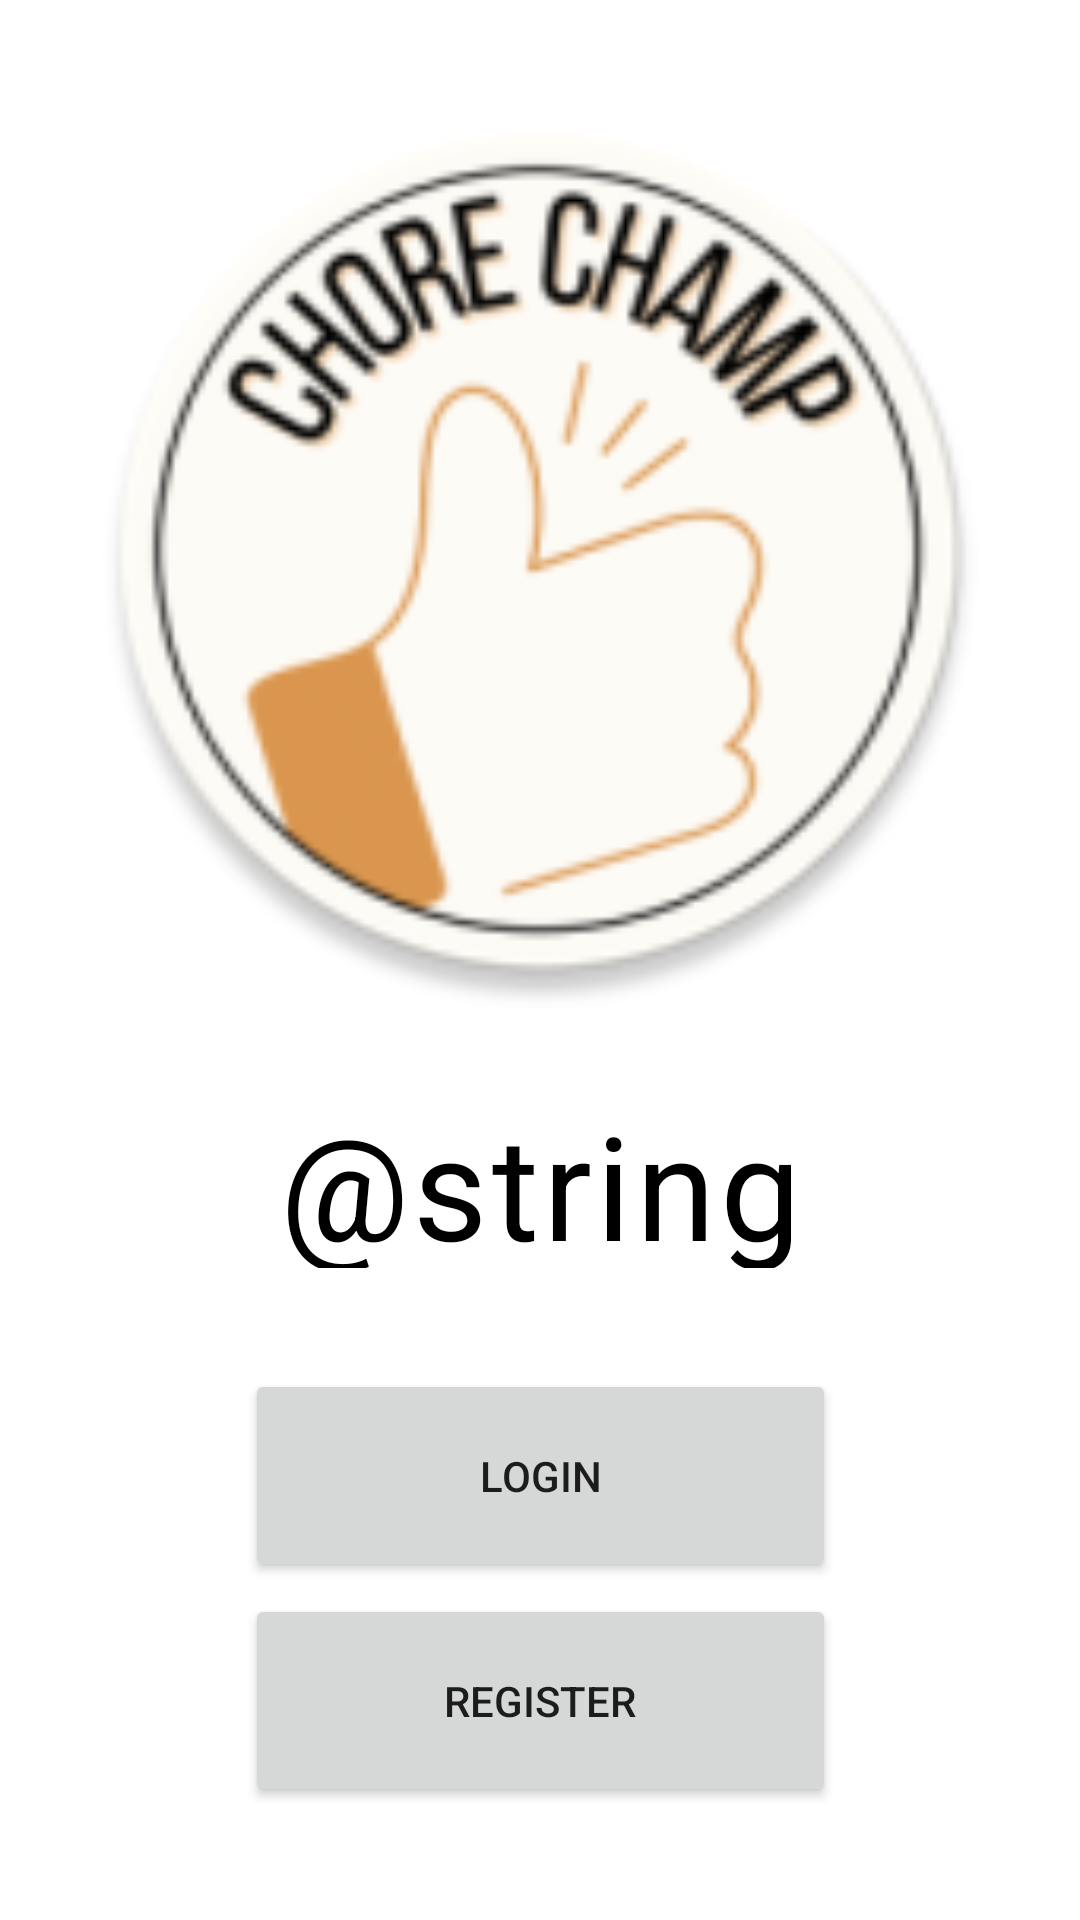

Here is an Android app screen rendered from its layout file. Give the layout XML and the strings, colors and styles it references.
<!-- AndroidManifest.xml: application theme Theme.AMTVRegistrationDemo -->
<!-- res/layout/activity_welcome.xml -->
<?xml version="1.0" encoding="utf-8"?>
<androidx.constraintlayout.widget.ConstraintLayout xmlns:android="http://schemas.android.com/apk/res/android"
    xmlns:app="http://schemas.android.com/apk/res-auto"
    xmlns:tools="http://schemas.android.com/tools"
    android:layout_width="match_parent"
    android:layout_height="match_parent"
    tools:context=".WelcomeActivity">















    <ImageView
        android:id="@+id/imgWelcomeLogo"
        android:layout_width="340dp"
        android:layout_height="304dp"
        android:layout_marginTop="32dp"
        app:layout_constraintEnd_toEndOf="parent"
        app:layout_constraintHorizontal_bias="0.495"
        app:layout_constraintStart_toStartOf="parent"
        app:layout_constraintTop_toTopOf="parent"
        app:srcCompat="@mipmap/chorechamplogo2_round" />

    <TextView
        android:id="@+id/txtWelcome"
        android:layout_width="285dp"
        android:layout_height="60dp"
        android:layout_alignParentLeft="true"
        android:layout_alignParentTop="true"
        android:layout_marginTop="28dp"
        android:gravity="center_horizontal|top"
        android:lineSpacingExtra="2sp"
        android:text="@string/welcome"
        android:textAppearance="@style/welcome"
        android:translationY="-1.2sp"
        app:layout_constraintEnd_toEndOf="parent"
        app:layout_constraintStart_toStartOf="parent"
        app:layout_constraintTop_toBottomOf="@+id/imgWelcomeLogo" />

    <Button
        android:id="@+id/btnWelcomeLogin"
        android:layout_width="197dp"
        android:layout_height="71dp"
        android:text="Login"
        app:layout_constraintBottom_toBottomOf="parent"
        app:layout_constraintEnd_toEndOf="parent"
        app:layout_constraintStart_toStartOf="parent"
        app:layout_constraintTop_toBottomOf="@+id/txtWelcome"
        app:layout_constraintVertical_bias="0.224" />

    <Button
        android:id="@+id/btnWelcomeRegister"
        android:layout_width="197dp"
        android:layout_height="71dp"
        android:layout_marginBottom="24dp"
        android:text="Register"
        app:layout_constraintBottom_toBottomOf="parent"
        app:layout_constraintEnd_toEndOf="parent"
        app:layout_constraintStart_toStartOf="parent"
        app:layout_constraintTop_toBottomOf="@+id/btnWelcomeLogin"
        app:layout_constraintVertical_bias="0.219" />


</androidx.constraintlayout.widget.ConstraintLayout>
<!-- resources referenced by this layout -->
<resources>
  <!-- mipmap chorechamplogo2_round: png bitmap (mipmap-hdpi, 6689 bytes) -->
  <style name="welcome">
          <item name="android:textSize">48sp</item>
          <item name="android:letterSpacing">0.03</item>
          <item name="android:textColor">#000000</item>
      </style>
  <style name="Theme.AMTVRegistrationDemo" parent="Theme.MaterialComponents.DayNight.DarkActionBar">
          
          <item name="colorPrimary">@color/buttonColor</item>
          <item name="colorPrimaryVariant">@color/buttonColor</item>
          <item name="colorOnPrimary">@color/white</item>
          
          <item name="colorSecondary">@color/secondary</item>
          <item name="colorSecondaryVariant">@color/secondary</item>
          <item name="colorOnSecondary">@color/black</item>
          
          <item name="android:statusBarColor" tools:targetApi="l">?attr/colorPrimaryVariant</item>
          
      </style>
  <!-- not gathered from this repository: default colours our renderer supplied (Android Studio template values) -->
  <color name="black">#FF000000</color>
  <color name="white">#FFFFFFFF</color>
</resources>
